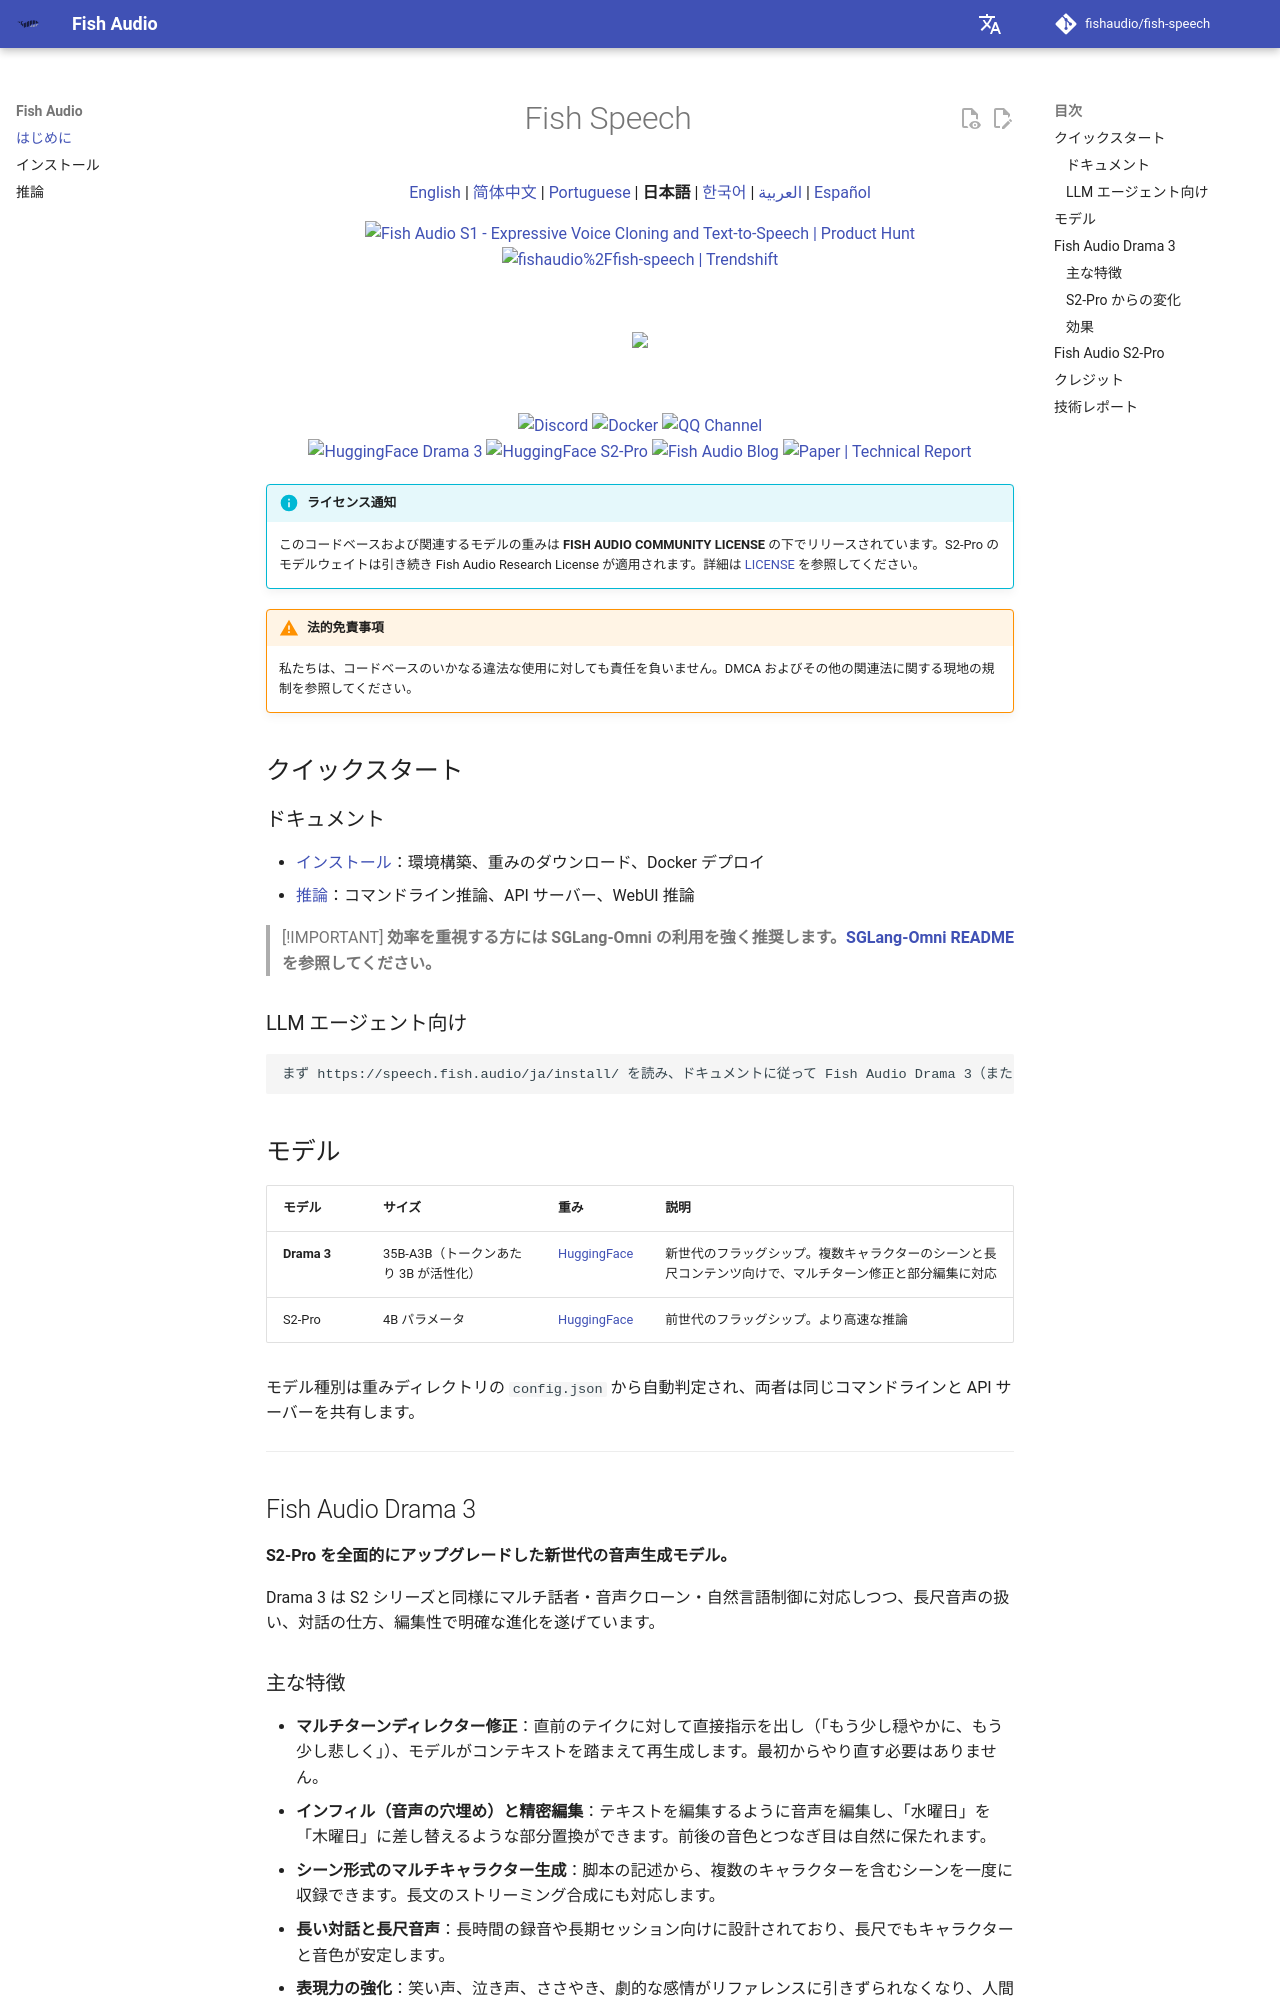

repository: peterrosetu/fish-speech · page: ja/index.html · generator: mkdocs

<div align="center">
<h1>Fish Speech</h1>

<p><a href="../en/">English</a> | <a href="../zh/">简体中文</a> | <a href="../pt/">Portuguese</a> | <strong>日本語</strong> | <a href="../ko/">한국어</a> | <a href="../ar/">العربية</a> | <a href="../es/">Español</a></p>

<a href="https://www.producthunt.com/products/fish-speech?embed=true&utm_source=badge-top-post-badge&utm_medium=badge&utm_source=badge-fish&#0045;audio&#0045;s1" target="_blank"><img src="https://api.producthunt.com/widgets/embed-image/v1/top-post-badge.svg?post_id=1023740&theme=light&period=daily&t=1761164814710" alt="Fish&#0032;Audio&#0032;S1 - Expressive&#0032;Voice&#0032;Cloning&#0032;and&#0032;Text&#0045;to&#0045;Speech | Product Hunt" style="width: 250px; height: 54px;" width="250" height="54" /></a>
<a href="https://trendshift.io/repositories/7014" target="_blank">
    <img src="https://trendshift.io/api/badge/repositories/7014" alt="fishaudio%2Ffish-speech | Trendshift" style="width: 250px; height: 55px;" width="250" height="55"/>
</a>
</div>

<br>

<div align="center">
    <img src="https://count.getloli.com/get/@fish-speech?theme=asoul" /><br>
</div>

<br>

<div align="center">
    <a target="_blank" href="https://discord.gg/Es5qTB9BcN">
        <img alt="Discord" src="https://img.shields.io/discord/1214047546020728892?color=%23738ADB&label=Discord&logo=discord&logoColor=white&style=flat-square"/>
    </a>
    <a target="_blank" href="https://hub.docker.com/r/fishaudio/fish-speech">
        <img alt="Docker" src="https://img.shields.io/docker/pulls/fishaudio/fish-speech?style=flat-square&logo=docker"/>
    </a>
    <a target="_blank" href="https://pd.qq.com/s/bwxia254o">
      <img alt="QQ Channel" src="https://img.shields.io/badge/QQ-blue?logo=tencentqq">
    </a>
</div>

<div align="center">
    <a target="_blank" href="https://huggingface.co/fishaudio/drama-3">
        <img alt="HuggingFace Drama 3" src="https://img.shields.io/badge/🤗%20-Drama%203-orange"/>
    </a>
    <a target="_blank" href="https://huggingface.co/fishaudio/s2-pro">
        <img alt="HuggingFace S2-Pro" src="https://img.shields.io/badge/🤗%20-S2--Pro-orange"/>
    </a>
    <a target="_blank" href="https://fish.audio/blog/fish-audio-open-sources-s2/">
        <img alt="Fish Audio Blog" src="https://img.shields.io/badge/Blog-Fish_Audio_S2-1f7a8c?style=flat-square&logo=readme&logoColor=white"/>
    </a>
    <a target="_blank" href="https://arxiv.org/abs/2610.18010">
        <img alt="Paper | Technical Report" src="https://img.shields.io/badge/Paper-Technical_Report-b31b1b?style=flat-square"/>
    </a>
</div>

!!! info "ライセンス通知"
    このコードベースおよび関連するモデルの重みは **FISH AUDIO COMMUNITY LICENSE** の下でリリースされています。S2-Pro のモデルウェイトは引き続き Fish Audio Research License が適用されます。詳細は [LICENSE](https://github.com/fishaudio/fish-speech/blob/main/LICENSE) を参照してください。

!!! warning "法的免責事項"
    私たちは、コードベースのいかなる違法な使用に対しても責任を負いません。DMCA およびその他の関連法に関する現地の規制を参照してください。

## クイックスタート

### ドキュメント

- [インストール](https://speech.fish.audio/ja/install/)：環境構築、重みのダウンロード、Docker デプロイ
- [推論](https://speech.fish.audio/ja/inference/)：コマンドライン推論、API サーバー、WebUI 推論

> [!IMPORTANT]
> **効率を重視する方には SGLang-Omni の利用を強く推奨します。[SGLang-Omni README](https://github.com/sgl-project/sglang-omni/blob/main/sglang_omni/models/fishaudio_drama_3/README.md) を参照してください。**

### LLM エージェント向け

```
まず https://speech.fish.audio/ja/install/ を読み、ドキュメントに従って Fish Audio Drama 3（または S2-Pro）をインストール・設定してください。
```
